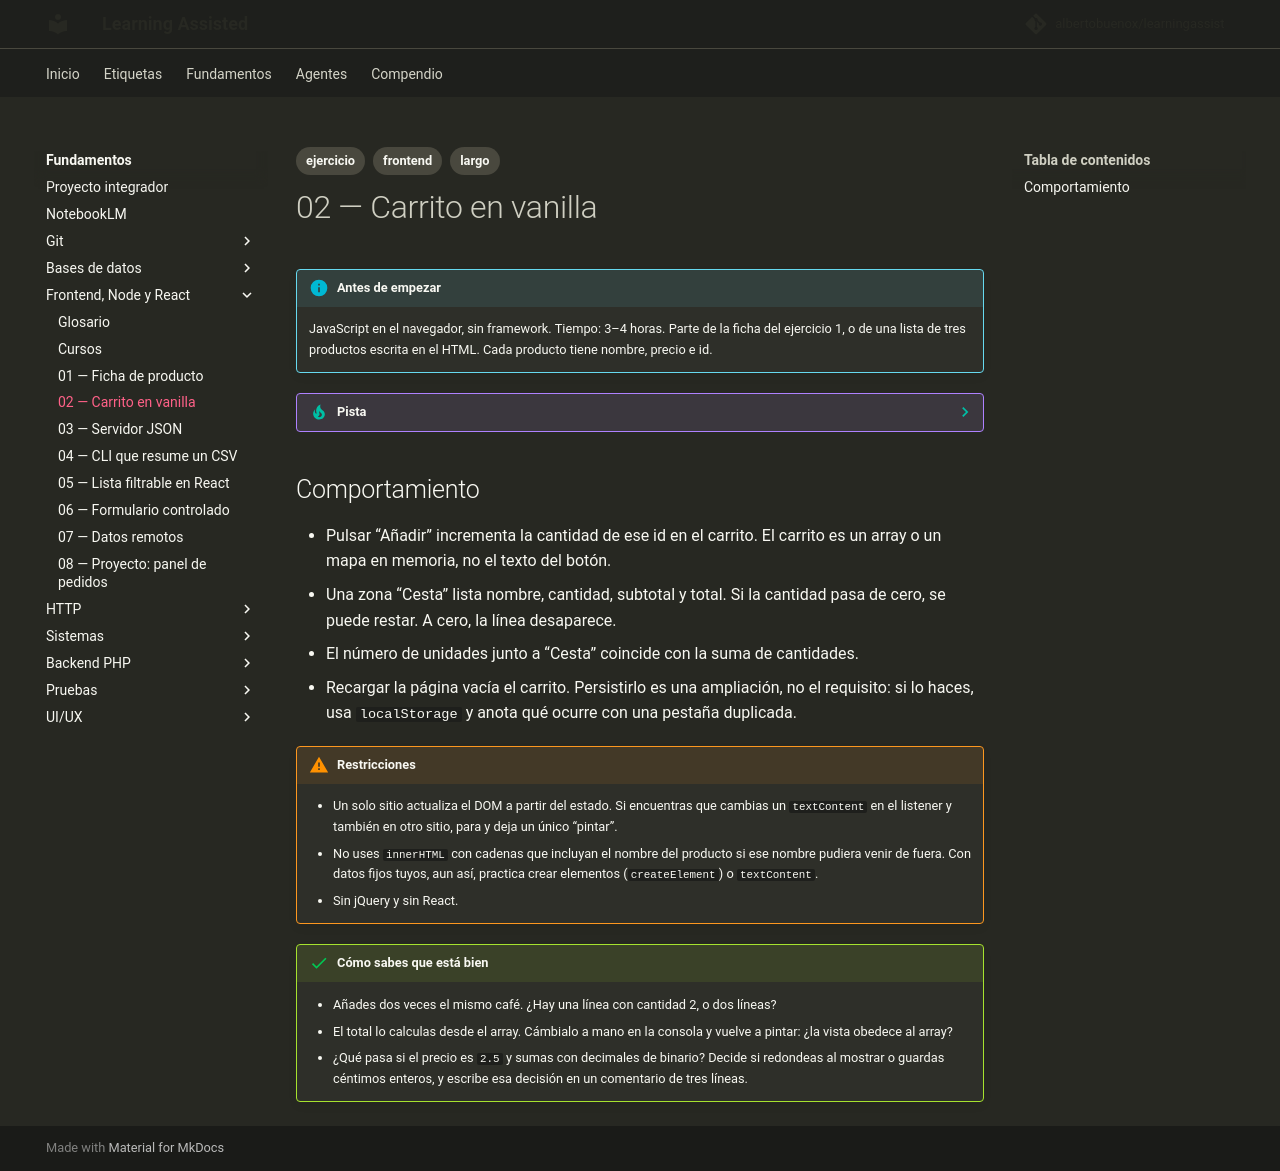

repository: albertobuenox/learningassist · page: fundamentos/02-frontend-node-react/ejercicios/02-carrito-vanilla/index.html · generator: mkdocs

---
tags:
  - ejercicio
  - frontend
  - largo
---

# 02 — Carrito en vanilla

!!! info "Antes de empezar"

    JavaScript en el navegador, sin framework. Tiempo: 3–4 horas. Parte de la ficha del ejercicio 1, o de una lista de tres productos escrita en el HTML. Cada producto tiene nombre, precio e id.

??? tip "Pista"

    Apoyo: javascript.info, secciones de DOM, eventos y arrays.

## Comportamiento

- Pulsar “Añadir” incrementa la cantidad de ese id en el carrito. El carrito es un array o un mapa en memoria, no el texto del botón.
- Una zona “Cesta” lista nombre, cantidad, subtotal y total. Si la cantidad pasa de cero, se puede restar. A cero, la línea desaparece.
- El número de unidades junto a “Cesta” coincide con la suma de cantidades.
- Recargar la página vacía el carrito. Persistirlo es una ampliación, no el requisito: si lo haces, usa `localStorage` y anota qué ocurre con una pestaña duplicada.

!!! warning "Restricciones"

    - Un solo sitio actualiza el DOM a partir del estado. Si encuentras que cambias un `textContent` en el listener y también en otro sitio, para y deja un único “pintar”.
    - No uses `innerHTML` con cadenas que incluyan el nombre del producto si ese nombre pudiera venir de fuera. Con datos fijos tuyos, aun así, practica crear elementos (`createElement`) o `textContent`.
    - Sin jQuery y sin React.

!!! success "Cómo sabes que está bien"

    - Añades dos veces el mismo café. ¿Hay una línea con cantidad 2, o dos líneas?
    - El total lo calculas desde el array. Cámbialo a mano en la consola y vuelve a pintar: ¿la vista obedece al array?
    - ¿Qué pasa si el precio es `2.5` y sumas con decimales de binario? Decide si redondeas al mostrar o guardas céntimos enteros, y escribe esa decisión en un comentario de tres líneas.
